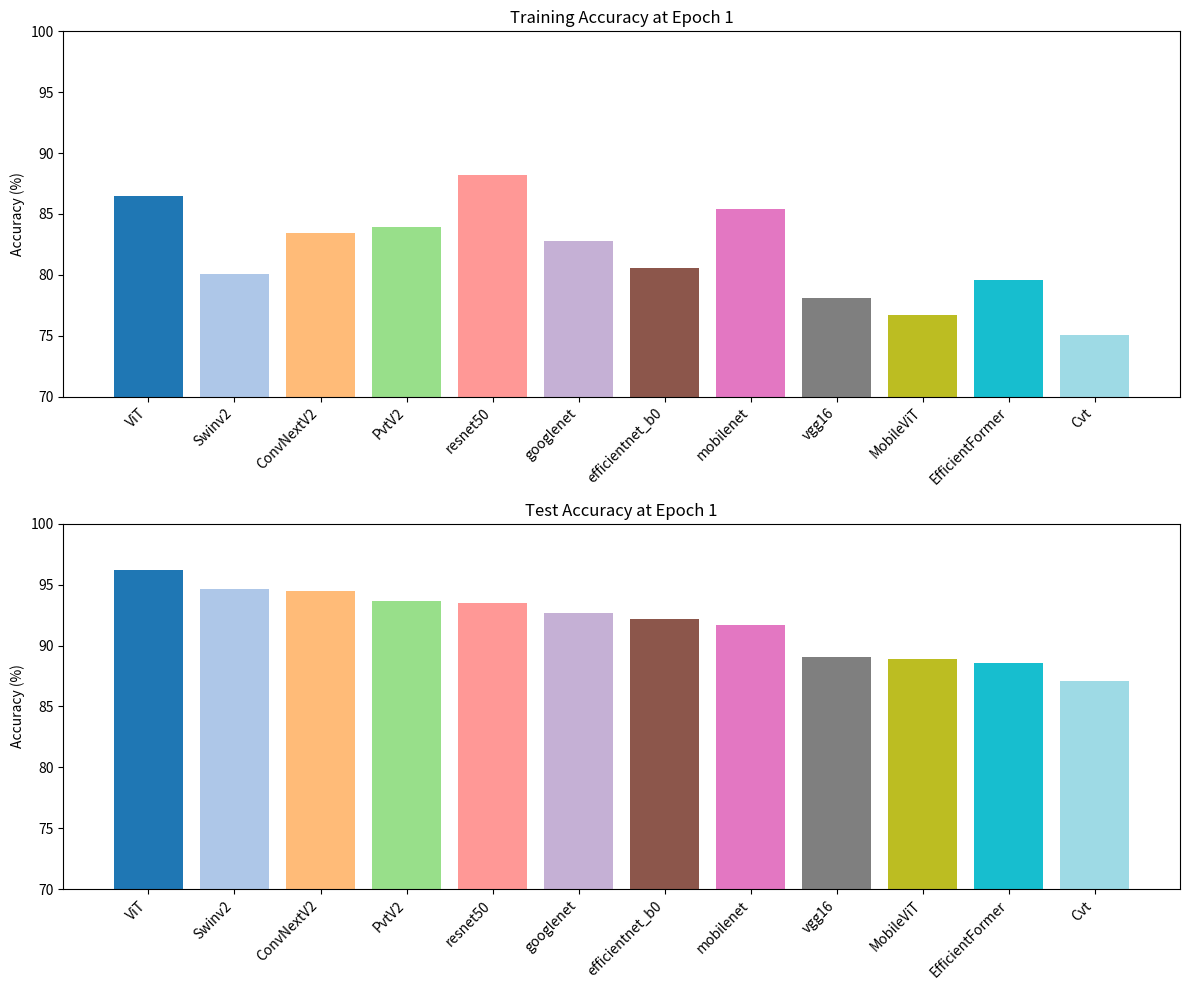

Write the Python code that produced this figure. (Note: this script raises an exception after producing the figure.)
import matplotlib.pyplot as plt
import numpy as np

# Data for the new scenario
models_new = [
    'Swinv2', 'ViT', 'ConvNextV2', 'Cvt', 'EfficientFormer', 'PvtV2', 
    'MobileViT', 'resnet50', 'vgg16', 'mobilenet', 'googlenet', 'efficientnet_b0'
]

train_accuracies_new = [80.0898, 86.4545, 83.4761, 75.0306, 79.5594, 83.9249, 76.7034, 88.1681, 78.0906, 85.3937, 82.7825, 80.5794]
test_accuracies_new = [94.6166, 96.2480, 94.4535, 87.1126, 88.5808, 93.6378, 88.9070, 93.4747, 89.0701, 91.6803, 92.6591, 92.1697]

# Sort models based on test accuracy in decreasing order for the new data
sorted_indices_new = np.argsort(test_accuracies_new)[::-1]
models_new = np.array(models_new)[sorted_indices_new]
train_accuracies_new = np.array(train_accuracies_new)[sorted_indices_new]
test_accuracies_new = np.array(test_accuracies_new)[sorted_indices_new]

# Plotting for the new data
fig, ax = plt.subplots(2, 1, figsize=(12, 10))

# Bar colors
colors = plt.cm.tab20(np.linspace(0, 1, len(models_new)))

# Training Accuracy
ax[0].bar(models_new, train_accuracies_new, color=colors)
ax[0].set_title('Training Accuracy at Epoch 1')
ax[0].set_ylabel('Accuracy (%)')
ax[0].set_ylim(70, 100)
ax[0].set_xticklabels(models_new, rotation=45, ha='right')

# Test Accuracy
ax[1].bar(models_new, test_accuracies_new, color=colors)
ax[1].set_title('Test Accuracy at Epoch 1')
ax[1].set_ylabel('Accuracy (%)')
ax[1].set_ylim(70, 100)
ax[1].set_xticklabels(models_new, rotation=45, ha='right')

plt.tight_layout()

# Save the figure with 600 DPI
png_path_high_dpi_new = "/home/<user>/brain tumor/Brain Tumor Classification Hemant Kumar/results/model_accuracies_high_dpi_new.png"
svg_path_high_dpi_new = "/home/<user>/brain tumor/Brain Tumor Classification Hemant Kumar/results/model_accuracies_high_dpi_new.svg"
plt.savefig(png_path_high_dpi_new, dpi=600)
plt.savefig(svg_path_high_dpi_new, dpi=600)
plt.show()

png_path_high_dpi_new, svg_path_high_dpi_new
